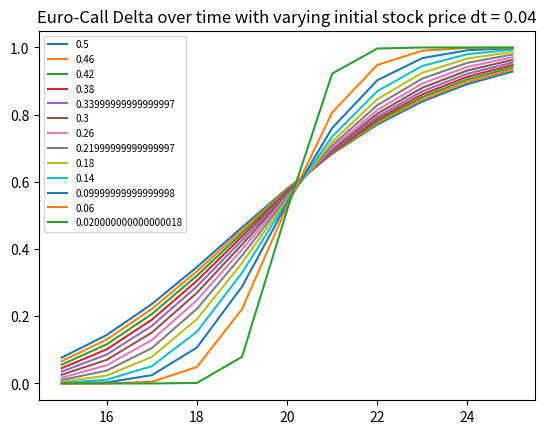
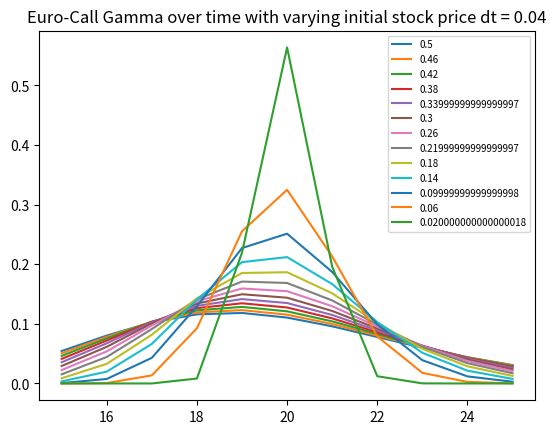
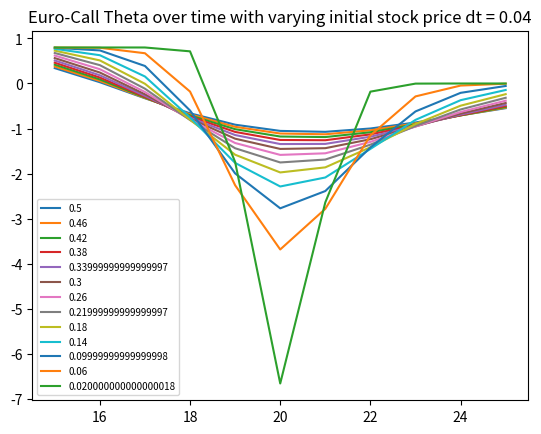
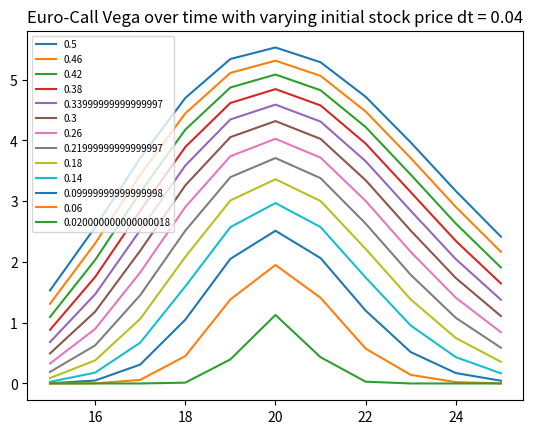

Write the Python code that produced these figures, in order.
# -*- coding: utf-8 -*-
"""
Created on Sat Apr  18 15:20:12 2020
Project #3
@author: yushi
"""
# %reset -f # clears variable space
import random
import pandas as pd
import numpy as np
import scipy.stats as si
from scipy.stats import stats
import matplotlib.pyplot as plt


def MonteCarloOptions(S0, r, sigma, T, X, option_type = 'call', n = 1000000):
    Z = np.random.normal(size = n)
    S_T_p = S0 * np.exp((r - sigma**2/2)*T + sigma*Z*np.sqrt(T))
    S_T_n = S0 * np.exp((r - sigma**2/2)*T + sigma*(-Z)*np.sqrt(T))
    S_T = np.concatenate((S_T_n,S_T_p), axis = 0)
    if option_type == 'call':
        option_price = np.exp(-r*T) * np.mean(np.maximum(0,S_T - X))
    if option_type == 'put':
        option_price = np.exp(-r*T) * np.mean(np.maximum(0,X - S_T))
    if option_type != 'call' and option_type != 'put':
        option_price = 'invalid selection'
    return(option_price)

# approximation of the normal distribution
def N_d(x):
    d = [0, 0.0498673470, 0.0211410061, 0.0032776263,
         0.00000380036, 0.0000488906, 0.0000053830]
    def result(x):
        result = 1 - 1/2 * (1 + d[1]*x + d[2]*x**2 + d[3]*x**3
                            + d[4]*x**4 + d[5]*x**5 + d[6]*x**6) ** -16
        return result

    if (x>=0):
        approx = result(x)
    if (x<0):
        approx = 1 - result(-x)

    return(approx)

# BSM formula
def BSMOptionsN_Approx(S0, r, sigma, T, X, option_type = 'call'):
    d1 = (np.log(S0 / X) + (r + 0.5 * sigma ** 2) * T) / (sigma * np.sqrt(T))
    d2 = (np.log(S0 / X) + (r - 0.5 * sigma ** 2) * T) / (sigma * np.sqrt(T))
    if option_type == 'call':
        option_price = (S0 * N_d(d1) - X * np.exp(-r * T) * N_d(d2))
    if option_type == 'put':
        option_price = -S0 * N_d(-d1) + X * np.exp(-r * T) * N_d(-d2)
    if option_type != 'call' and option_type != 'put':
        option_price = 'invalid selection'
    return(option_price)

def BSMOptions(S0, r, sigma, T, X, option_type = 'call'):
    d1 = (np.log(S0 / X) + (r + 0.5 * sigma ** 2) * T) / (sigma * np.sqrt(T))
    d2 = (np.log(S0 / X) + (r - 0.5 * sigma ** 2) * T) / (sigma * np.sqrt(T))
    if option_type == 'call':
        option_price = (S0 * si.norm.cdf(d1) - X * np.exp(-r * T) * si.norm.cdf(d2))
    if option_type == 'put':
        option_price = -S0 * si.norm.cdf(-d1) + X * np.exp(-r * T) * si.norm.cdf(-d2)
    if option_type != 'call' and option_type != 'put':
        option_price = 'invalid selection'
    return(option_price)


def GreekStudyEuroCall(S_0, r, sigma, T, X, dt):
    def Greeks(S0, r, sigma, T, X):
        d1 = (np.log(S0 / X) + (r + 0.5 * sigma ** 2) * T) / (sigma * np.sqrt(T))
        N_d1 = si.norm.cdf(d1)
        N_d2 = N_d1 - 1
        n_d1 = 1 / np.sqrt(2 * np.pi) * np.exp(- d1**2 /2)
        Delta = N_d1
        Gamma = 1 / (S0 * sigma * np.sqrt(T)) * n_d1
        Theta = -S0 * sigma * n_d1 / (2*np.sqrt(T)) - r * X * np.exp(-r*T) * N_d2
        Vega = S0 * np.sqrt(T) * n_d1
        Rho = X * T * np.exp(-r*T) * N_d2
        return(Delta, Gamma, Theta, Vega, Rho)


    time_t = np.arange(0, T, dt)
    time_t = T - time_t # reversing order

    D = pd.DataFrame(np.zeros((len(time_t),len(S_0))), columns = np.arange(S_0[0],S_0[len(S_0)-1]+1))
    D.index = time_t
    G = D.copy()
    T = D.copy()
    V = D.copy()

    for i in np.arange(len(S_0)):
        D_temp, G_temp, T_temp, V_temp, R_temp = Greeks(S0 = S_0[i], r = r, sigma = sigma, T = time_t, X = X)
        D.iloc[:,i] = D_temp
        G.iloc[:,i] = G_temp
        T.iloc[:,i] = T_temp
        V.iloc[:,i] = V_temp

    D.T.plot(kind = 'line', title = "Euro-Call Delta over time with varying initial stock price dt = 0.04")
    plt.legend(fontsize = 7)
    G.T.plot(kind = 'line', title = "Euro-Call Gamma over time with varying initial stock price dt = 0.04")
    plt.legend(fontsize = 7)
    T.T.plot(kind = 'line', title = "Euro-Call Theta over time with varying initial stock price dt = 0.04")
    plt.legend(fontsize = 7)
    V.T.plot(kind = 'line', title = "Euro-Call Vega over time with varying initial stock price dt = 0.04")
    plt.legend(fontsize = 7)

    return(D,G,T,V)


def main():
    BSM_Option_N_Approx = BSMOptionsN_Approx(S0 = 15, r = 0.04, sigma = 0.25, T = 0.5, X = 20, option_type = 'call')
    BSM_Option = BSMOptions(S0 = 15, r = 0.04, sigma = 0.25, T = 0.5, X = 20, option_type = 'call')
    option_price = MonteCarloOptions(S0 = 15, r = 0.04, sigma = 0.25, T = 0.5, X = 20, option_type = 'call')
    print('Monte-Carlo simulated option price is: ${:.5f}'.format(option_price))
    print('BSM option price with normal approximation is: ${:.5f}'.format(BSM_Option_N_Approx))
    print('BSM option price without normal approximation is: ${:.5f}'.format(BSM_Option))
    
    D,G,T,V = GreekStudyEuroCall(S_0 = np.arange(15,26,1), r = 0.04, sigma = 0.25, T = 0.5, X = 20, dt = 0.04)


if __name__ == '__main__':
    main()